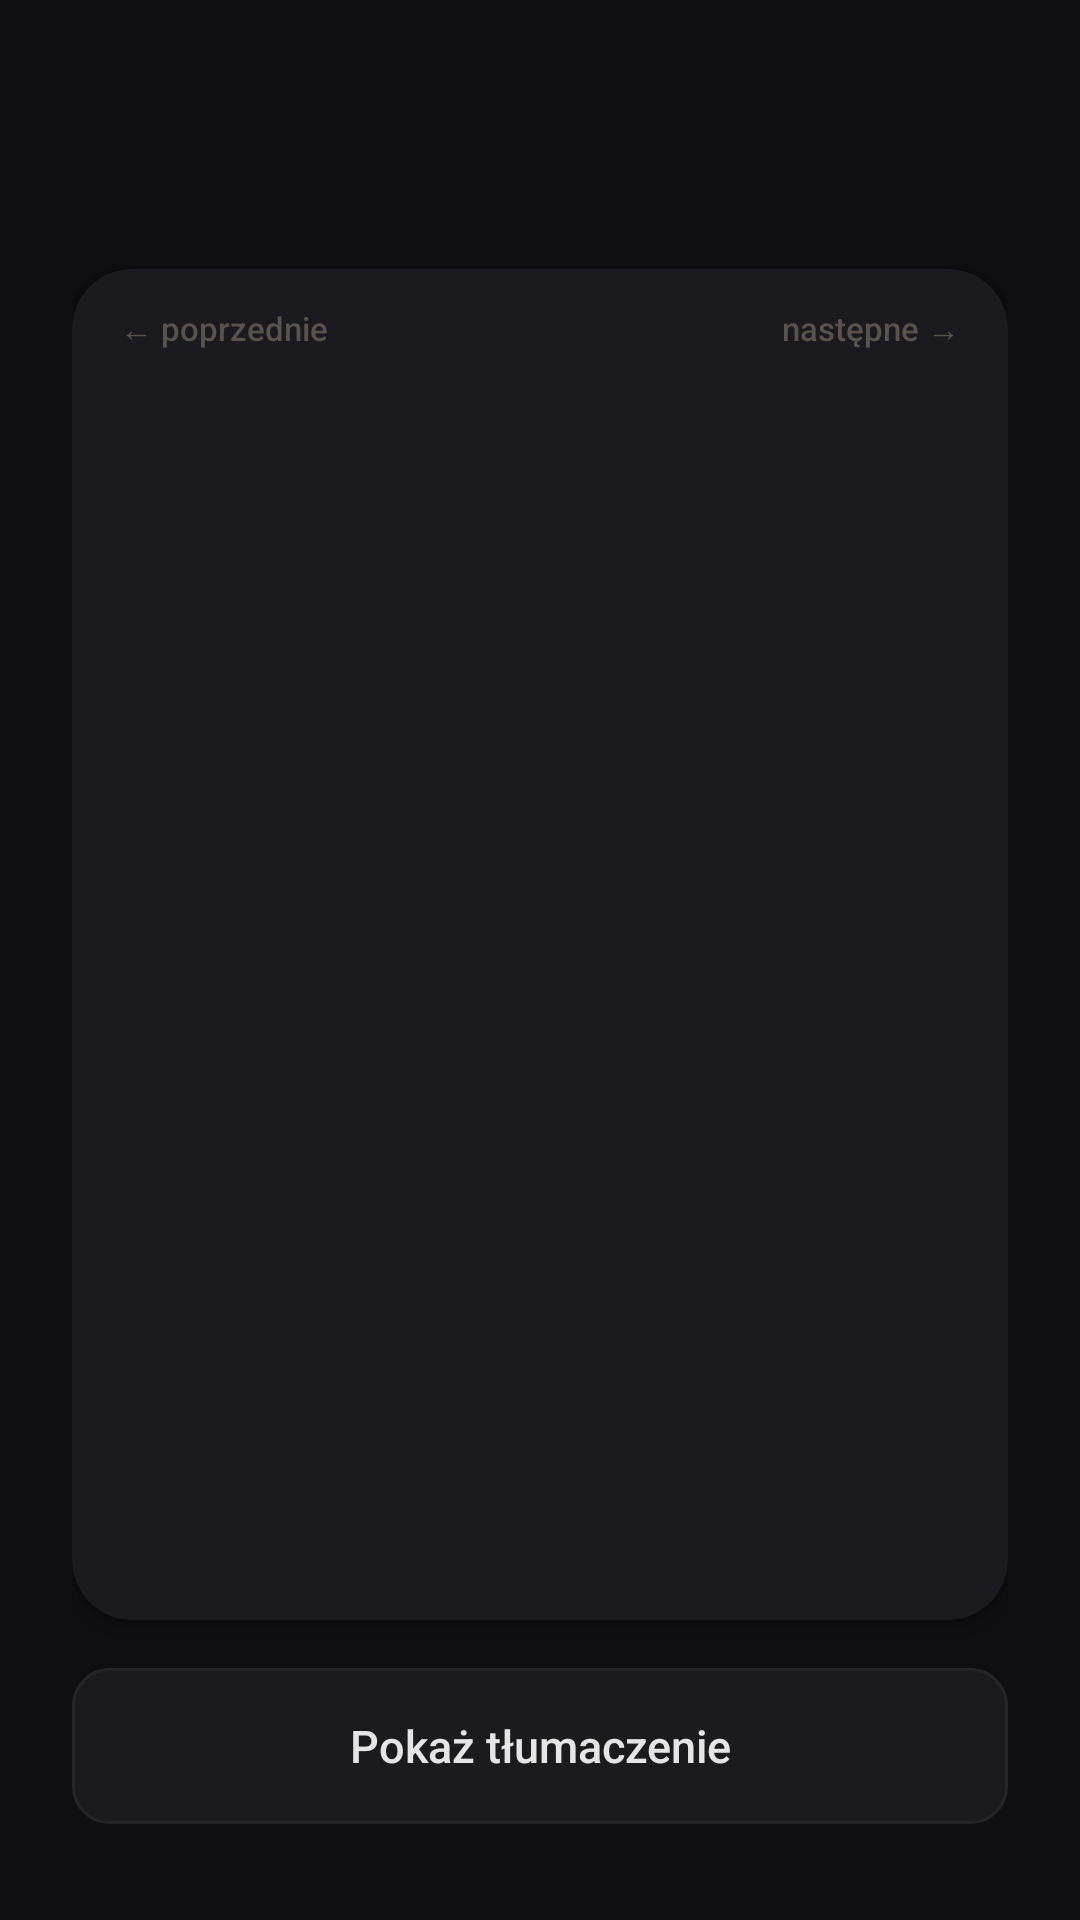

Layout XML and referenced resources for this Android screen:
<!-- AndroidManifest.xml: application theme Theme.Vocably -->
<!-- res/layout/activity_word_by_word.xml -->
<?xml version="1.0" encoding="utf-8"?>
<FrameLayout
    xmlns:android="http://schemas.android.com/apk/res/android"
    android:layout_width="match_parent"
    android:layout_height="match_parent"
    android:background="@color/bg_primary">

    <LinearLayout
        android:layout_width="match_parent"
        android:layout_height="match_parent"
        android:orientation="vertical"
        android:paddingHorizontal="24dp"
        android:paddingTop="48dp"
        android:paddingBottom="32dp">

        <TextView
            android:id="@+id/tvProgress"
            android:layout_width="wrap_content"
            android:layout_height="wrap_content"
            android:layout_gravity="center_horizontal"
            android:textSize="13sp"
            android:textColor="@color/text_secondary"
            android:layout_marginBottom="24dp" />

        <androidx.cardview.widget.CardView
            android:id="@+id/cardView"
            android:layout_width="match_parent"
            android:layout_height="0dp"
            android:layout_weight="1"
            xmlns:app="http://schemas.android.com/apk/res-auto"
            app:cardCornerRadius="20dp"
            app:cardElevation="4dp"
            app:cardBackgroundColor="@color/surface">

            <FrameLayout
                android:layout_width="match_parent"
                android:layout_height="match_parent">

                <LinearLayout
                    android:layout_width="match_parent"
                    android:layout_height="match_parent"
                    android:orientation="vertical"
                    android:gravity="center"
                    android:padding="32dp">

                    <TextView
                        android:id="@+id/tvPromptLang"
                        android:layout_width="wrap_content"
                        android:layout_height="wrap_content"
                        android:textSize="11sp"
                        android:textColor="@color/text_secondary"
                        android:fontFamily="sans-serif-medium"
                        android:letterSpacing="0.1"
                        android:textAllCaps="true"
                        android:layout_marginBottom="12dp" />

                    <TextView
                        android:id="@+id/tvPrompt"
                        android:layout_width="wrap_content"
                        android:layout_height="wrap_content"
                        android:textSize="32sp"
                        android:textColor="@color/text_primary"
                        android:fontFamily="sans-serif-medium"
                        android:gravity="center"
                        android:lineSpacingMultiplier="1.2" />

                </LinearLayout>

                <LinearLayout
                    android:id="@+id/translationPanel"
                    android:layout_width="match_parent"
                    android:layout_height="wrap_content"
                    android:layout_gravity="bottom"
                    android:orientation="vertical"
                    android:gravity="center"
                    android:paddingTop="20dp"
                    android:paddingBottom="24dp"
                    android:paddingHorizontal="32dp"
                    android:background="@color/surface_elevated"
                    android:visibility="gone">

                    <View
                        android:layout_width="40dp"
                        android:layout_height="1dp"
                        android:background="@color/divider"
                        android:layout_marginBottom="16dp" />

                    <TextView
                        android:id="@+id/tvAnswerLang"
                        android:layout_width="wrap_content"
                        android:layout_height="wrap_content"
                        android:textSize="11sp"
                        android:textColor="@color/accent_gold"
                        android:fontFamily="sans-serif-medium"
                        android:letterSpacing="0.1"
                        android:textAllCaps="true"
                        android:layout_marginBottom="8dp" />

                    <TextView
                        android:id="@+id/tvAnswer"
                        android:layout_width="wrap_content"
                        android:layout_height="wrap_content"
                        android:textSize="26sp"
                        android:textColor="@color/accent"
                        android:fontFamily="sans-serif-medium"
                        android:gravity="center"
                        android:lineSpacingMultiplier="1.2" />

                </LinearLayout>

                <LinearLayout
                    android:layout_width="match_parent"
                    android:layout_height="wrap_content"
                    android:layout_gravity="top"
                    android:orientation="horizontal"
                    android:paddingHorizontal="16dp"
                    android:paddingTop="12dp">

                    <TextView
                        android:layout_width="0dp"
                        android:layout_height="wrap_content"
                        android:layout_weight="1"
                        android:text="← poprzednie"
                        android:textSize="11sp"
                        android:textColor="@color/text_secondary"
                        android:fontFamily="sans-serif-medium"
                        android:gravity="start" />

                    <TextView
                        android:layout_width="0dp"
                        android:layout_height="wrap_content"
                        android:layout_weight="1"
                        android:text="następne →"
                        android:textSize="11sp"
                        android:textColor="@color/text_secondary"
                        android:fontFamily="sans-serif-medium"
                        android:gravity="end" />

                </LinearLayout>

            </FrameLayout>

        </androidx.cardview.widget.CardView>

        <TextView
            android:id="@+id/btnShowTranslation"
            android:layout_width="match_parent"
            android:layout_height="52dp"
            android:layout_marginTop="16dp"
            android:text="Pokaż tłumaczenie"
            android:gravity="center"
            android:textSize="15sp"
            android:textColor="@color/text_primary"
            android:fontFamily="sans-serif-medium"
            android:background="@drawable/bg_btn_language" />

    </LinearLayout>

</FrameLayout>
<!-- resources referenced by this layout -->
<resources>
  <color name="accent">#e8c84a</color>
  <color name="accent_gold">#B2A584</color>
  <color name="bg_primary">#0F0F11</color>
  <color name="divider">#2e2e36</color>
  <color name="surface">#1A1A1F</color>
  <color name="surface_elevated">#1E1E24</color>
  <color name="text_primary">#E5E5E5</color>
  <color name="text_secondary">#58534C</color>
  <!-- drawable bg_btn_language (drawable) -->
  <?xml version="1.0" encoding="utf-8"?>
  <shape xmlns:android="http://schemas.android.com/apk/res/android">
      <solid android:color="#1B1B1D" />
      <corners android:radius="12dp" />
      <stroke android:width="1dp" android:color="#252429" />
  </shape>
  <style name="Theme.Vocably" parent="Base.Theme.Vocably" />
  <style name="Base.Theme.Vocably" parent="Theme.Material3.DayNight.NoActionBar">
          
          
      </style>
</resources>
